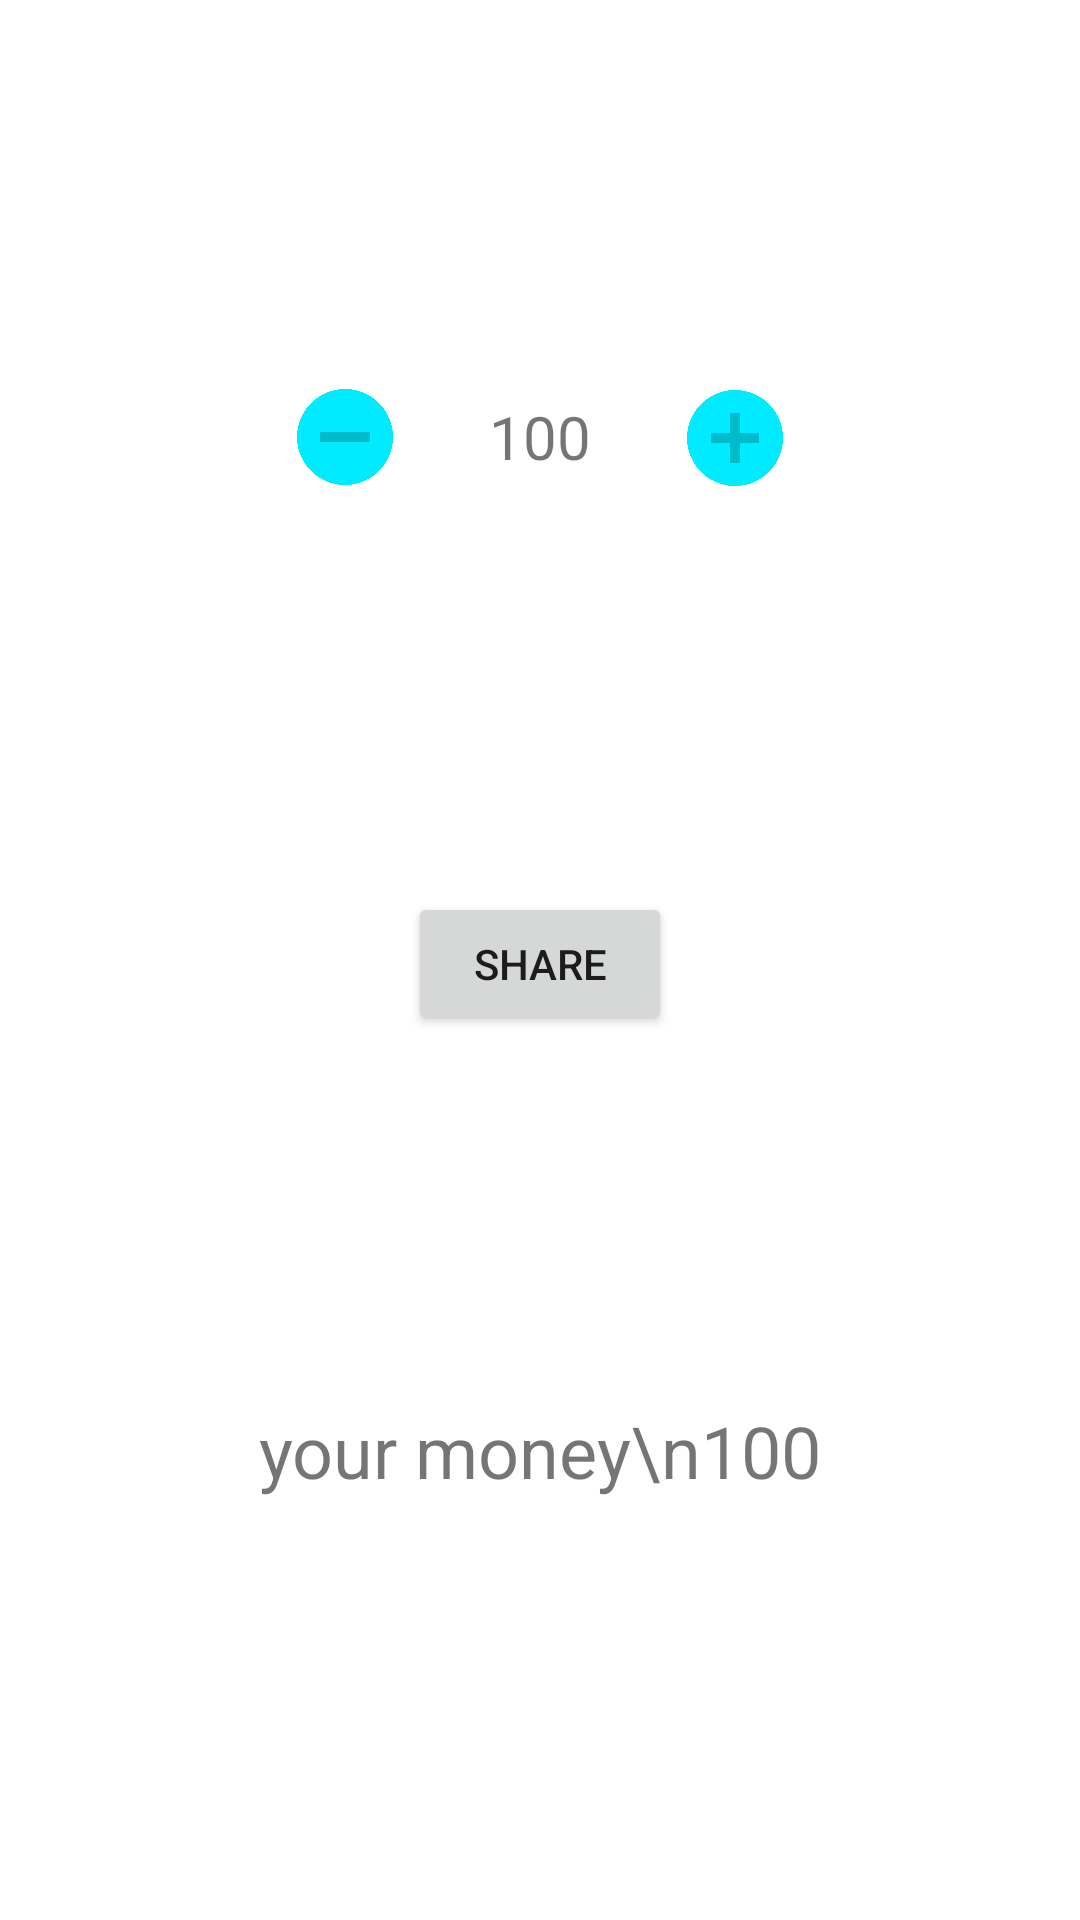

Android layout source for this screen:
<!-- AndroidManifest.xml: application theme Theme.FitAnimal -->
<!-- res/layout/money_share_activity.xml -->
<?xml version="1.0" encoding="utf-8"?>
<androidx.constraintlayout.widget.ConstraintLayout xmlns:android="http://schemas.android.com/apk/res/android"
    xmlns:app="http://schemas.android.com/apk/res-auto"
    xmlns:tools="http://schemas.android.com/tools"
    android:layout_width="match_parent"
    android:layout_height="match_parent"
    android:background="#FFFFFF">

    <ImageButton
        android:id="@+id/minusButtonMoney"
        android:layout_width="32dp"
        android:layout_height="32dp"
        android:layout_marginEnd="32dp"
        android:background="#00FFFFFF"
        android:onClick="decrease"
        android:scaleType="fitCenter"
        app:layout_constraintBottom_toBottomOf="@+id/amountTextView"
        app:layout_constraintEnd_toStartOf="@+id/amountTextView"
        app:layout_constraintTop_toTopOf="@+id/amountTextView"
        app:srcCompat="@drawable/path10" />

    <ImageButton
        android:id="@+id/plusButtonMoney"
        android:layout_width="32dp"
        android:layout_height="32dp"
        android:layout_marginStart="32dp"
        android:background="#00FFFFFF"
        android:onClick="increase"
        android:scaleType="fitCenter"
        app:layout_constraintBottom_toBottomOf="@+id/amountTextView"
        app:layout_constraintStart_toEndOf="@+id/amountTextView"
        app:layout_constraintTop_toTopOf="@+id/amountTextView"
        app:layout_constraintVertical_bias="0.4"
        app:srcCompat="@drawable/text835" />

    <TextView
        android:id="@+id/amountTextView"
        android:layout_width="wrap_content"
        android:layout_height="wrap_content"
        android:layout_marginBottom="16dp"
        android:text="100"
        android:textSize="20sp"
        android:layout_marginTop="10dp"
        app:layout_constraintBottom_toTopOf="@+id/shareButton"
        app:layout_constraintEnd_toEndOf="@+id/shareButton"
        app:layout_constraintHorizontal_bias="0.5"
        app:layout_constraintStart_toStartOf="@+id/shareButton"
        app:layout_constraintTop_toTopOf="parent" />

    <Button
        android:id="@+id/shareButton"
        android:layout_width="wrap_content"
        android:layout_height="wrap_content"
        android:onClick="share"
        android:text="Share"
        app:layout_constraintBottom_toTopOf="@+id/playersMoney"
        app:layout_constraintEnd_toEndOf="parent"
        app:layout_constraintHorizontal_bias="0.5"
        app:layout_constraintStart_toStartOf="parent"
        app:layout_constraintTop_toBottomOf="@+id/amountTextView" />

    <TextView
        android:id="@+id/playersMoney"
        android:layout_width="wrap_content"
        android:layout_height="wrap_content"
        android:gravity="center"
        android:text="your money\n100"
        android:textSize="24sp"
        android:layout_marginTop="5dp"
        app:layout_constraintBottom_toBottomOf="parent"
        app:layout_constraintEnd_toEndOf="parent"
        app:layout_constraintHorizontal_bias="0.5"
        app:layout_constraintStart_toStartOf="parent"
        app:layout_constraintTop_toTopOf="parent"
        app:layout_constraintVertical_bias="0.767" />

</androidx.constraintlayout.widget.ConstraintLayout>
<!-- resources referenced by this layout -->
<resources>
  <!-- drawable path10: png bitmap (drawable, 11293 bytes) -->
  <!-- drawable text835: png bitmap (drawable, 11230 bytes) -->
  <style name="Theme.FitAnimal" parent="Theme.MaterialComponents.DayNight.DarkActionBar">
          
          <item name="colorPrimary">@color/purple_500</item>
          <item name="colorPrimaryVariant">@color/purple_700</item>
          <item name="colorOnPrimary">@color/white</item>
          
          <item name="colorSecondary">@color/teal_200</item>
          <item name="colorSecondaryVariant">@color/teal_700</item>
          <item name="colorOnSecondary">@color/black</item>
          
          <item name="android:statusBarColor" tools:targetApi="l">?attr/colorPrimaryVariant</item>
          
      </style>
  <color name="purple_500">#FF6200EE</color>
  <color name="purple_700">#FF3700B3</color>
  <color name="white">#FFFFFFFF</color>
  <color name="teal_200">#FF03DAC5</color>
  <color name="teal_700">#FF018786</color>
  <color name="black">#FF000000</color>
</resources>
